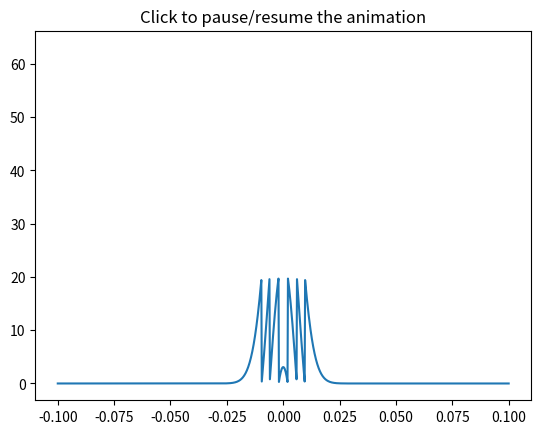

Write the Python code that produced this figure.
"""
=================================
Pausing and Resuming an Animation
=================================

This example showcases:

- using the Animation.pause() method to pause an animation.
- using the Animation.resume() method to resume an animation.

.. note::
    This example exercises the interactive capabilities of Matplotlib, and this
    will not appear in the static documentation. Please run this code on your
    machine to see the interactivity.

    You can copy and paste individual parts, or download the entire example
    using the link at the bottom of the page.

Output generated via `matplotlib.animation.Animation.to_jshtml`.
"""

import matplotlib.pyplot as plt
import numpy as np

import matplotlib.animation as animation


class PauseAnimation:
    def __init__(self):
        fig, ax = plt.subplots()
        ax.set_title('Click to pause/resume the animation')
        x = np.linspace(-0.1, 0.1, 1000)

        # Start with a normal distribution
        self.n0 = (1.0 / ((4 * np.pi * 2e-4 * 0.1) ** 0.5)
                   * np.exp(-x ** 2 / (4 * 2e-4 * 0.1)))
        self.p, = ax.plot(x, self.n0)

        self.animation = animation.FuncAnimation(
            fig, self.update, frames=200, interval=50, blit=True)
        self.paused = False

        fig.canvas.mpl_connect('button_press_event', self.toggle_pause)

    def toggle_pause(self, *args, **kwargs):
        if self.paused:
            self.animation.resume()
        else:
            self.animation.pause()
        self.paused = not self.paused

    def update(self, i):
        print("i: ", i)
        self.n0 += i / 100 % 5
        self.p.set_ydata(self.n0 % 20)
        return (self.p,)


pa = PauseAnimation()
plt.show()
